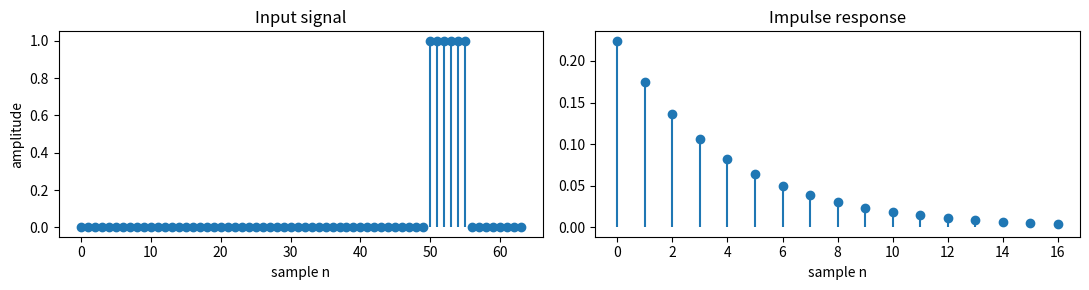
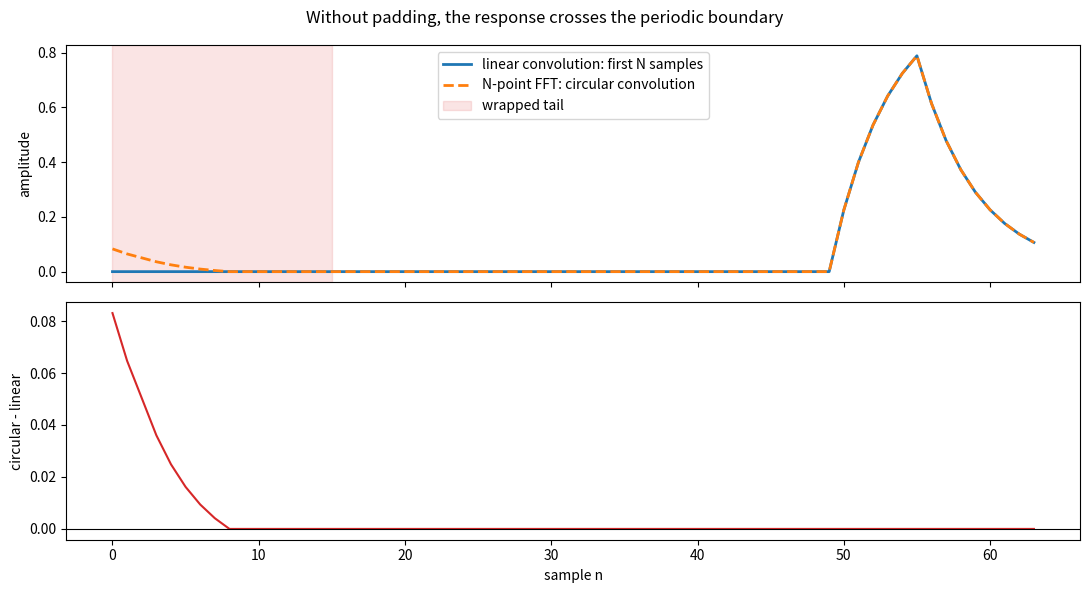
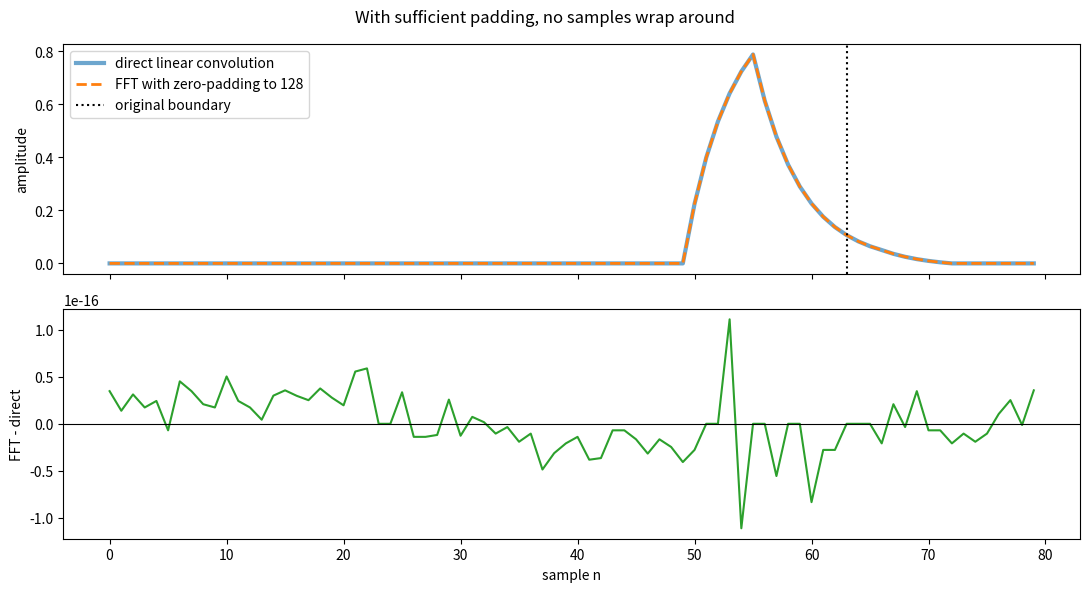

Generate these figures, in order, with matplotlib:
import matplotlib.pyplot as plt
import numpy as np

n_signal = 64
n_kernel = 17

signal = np.zeros(n_signal)
signal[50:56] = 1.0

kernel = np.exp(-np.arange(n_kernel) / 4.0)
kernel /= kernel.sum()

fig, axes = plt.subplots(1, 2, figsize=(11, 3))
axes[0].stem(np.arange(n_signal), signal, basefmt=" ")
axes[0].set(title="Input signal", xlabel="sample n", ylabel="amplitude")
axes[1].stem(np.arange(n_kernel), kernel, basefmt=" ")
axes[1].set(title="Impulse response", xlabel="sample n")
fig.tight_layout()

linear = np.convolve(signal, kernel, mode="full")

circular = np.fft.ifft(
    np.fft.fft(signal, n=n_signal) * np.fft.fft(kernel, n=n_signal)
).real

# Fold the tail of the linear convolution back into its first N samples.
folded_linear = linear[:n_signal].copy()
folded_linear[: n_kernel - 1] += linear[n_signal:]

assert np.allclose(circular, folded_linear, atol=1e-12)

fig, axes = plt.subplots(2, 1, figsize=(11, 6), sharex=True)
axes[0].plot(linear[:n_signal], label="linear convolution: first N samples", lw=2)
axes[0].plot(circular, "--", label="N-point FFT: circular convolution", lw=2)
axes[0].axvspan(0, n_kernel - 2, color="tab:red", alpha=0.12, label="wrapped tail")
axes[0].set_ylabel("amplitude")
axes[0].legend()

axes[1].plot(circular - linear[:n_signal], color="tab:red")
axes[1].axhline(0.0, color="black", lw=0.8)
axes[1].set(xlabel="sample n", ylabel="circular - linear")
fig.suptitle("Without padding, the response crosses the periodic boundary")
fig.tight_layout()

min_fft_size = n_signal + n_kernel - 1
fft_size = 1 << (min_fft_size - 1).bit_length()

with_padding = np.fft.ifft(
    np.fft.fft(signal, n=fft_size) * np.fft.fft(kernel, n=fft_size)
).real[:min_fft_size]

assert np.allclose(with_padding, linear, atol=1e-12)

fig, axes = plt.subplots(2, 1, figsize=(11, 6), sharex=True)
axes[0].plot(linear, label="direct linear convolution", lw=3, alpha=0.65)
axes[0].plot(with_padding, "--", label=f"FFT with zero-padding to {fft_size}", lw=2)
axes[0].axvline(n_signal - 1, color="black", ls=":", label="original boundary")
axes[0].set_ylabel("amplitude")
axes[0].legend()

axes[1].plot(with_padding - linear, color="tab:green")
axes[1].axhline(0.0, color="black", lw=0.8)
axes[1].set(xlabel="sample n", ylabel="FFT - direct")
fig.suptitle("With sufficient padding, no samples wrap around")
fig.tight_layout()

print(f"Original length: {n_signal}")
print(f"Linear-convolution length: {min_fft_size}")
print(f"Padded FFT length: {fft_size}")
print(f"Maximum error after padding: {np.max(np.abs(with_padding - linear)):.3e}")
